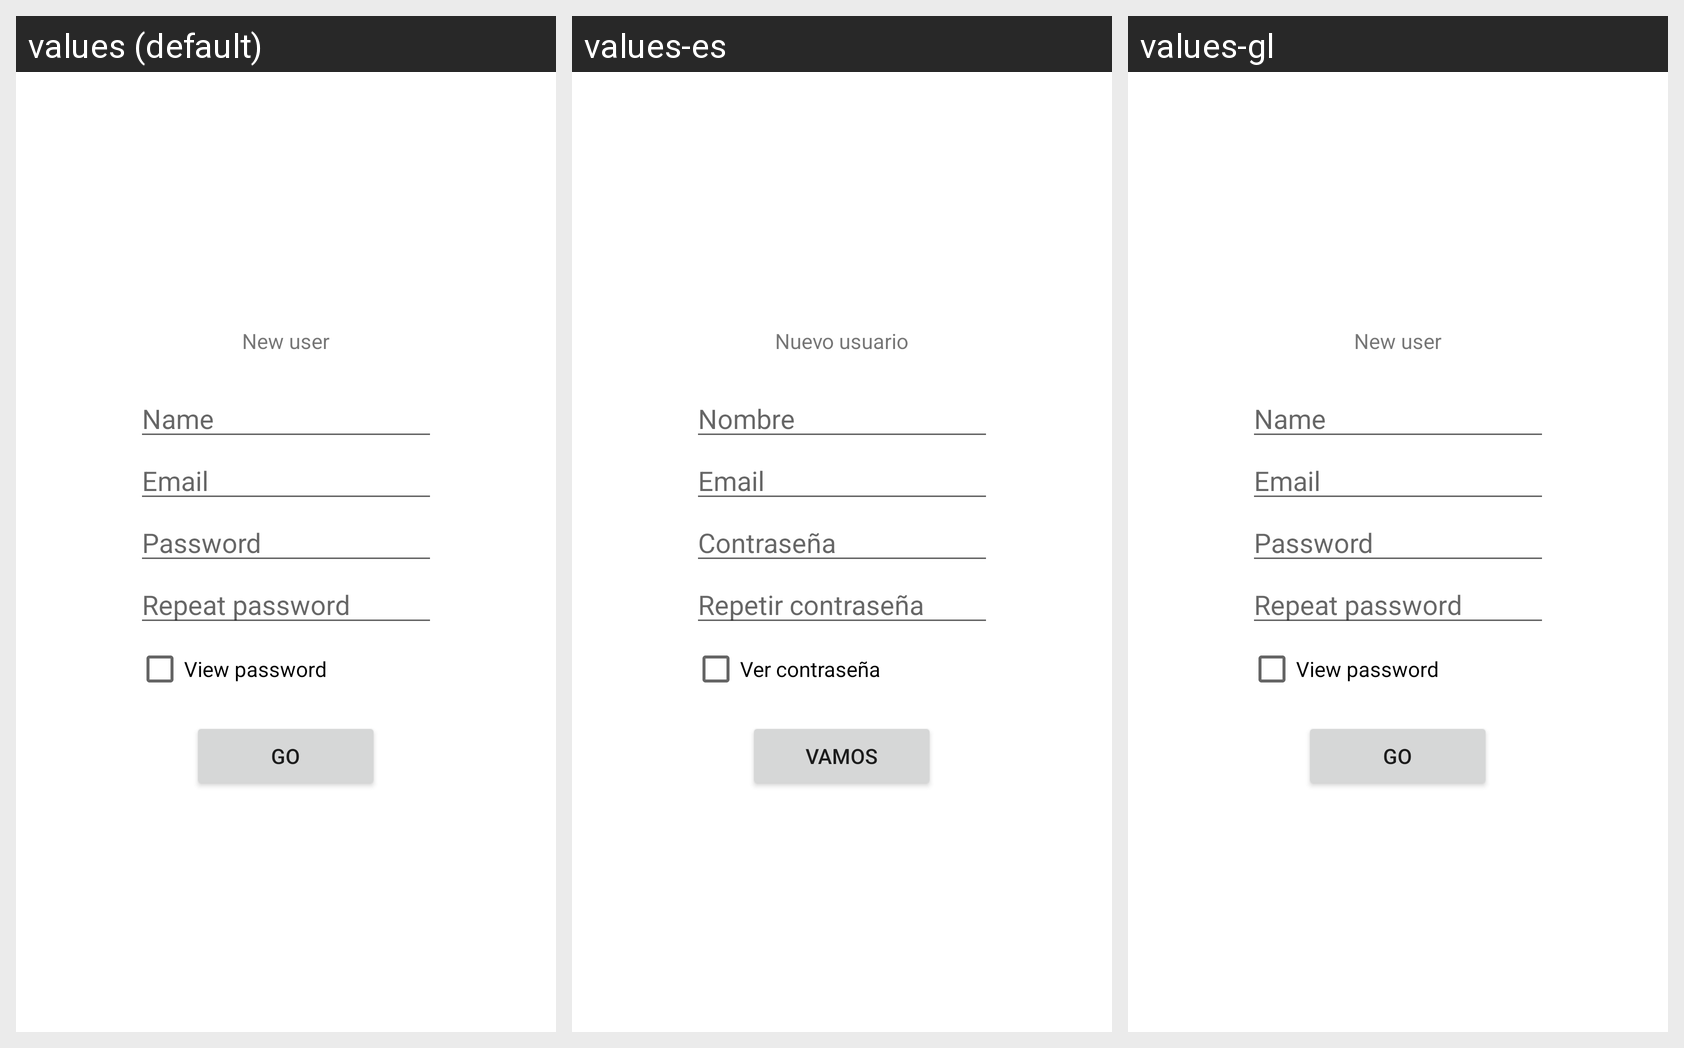

Locale-by-locale string values for the Android screen shown in this grid:
Android screen res/layout/activity_nuevo_usuario.xml rendered under 3 locales, left to right: values (default), values-es, values-gl. Device: Nexus 5 (rendered at 1080×1920; each locale shown at half size, 540×960, under a caption strip naming it); theme Theme.Avalanche.
Strings drawn on this screen, with the default value and each locale's value (text and hints the layout hard-codes appear in the picture but are not listed):

nuevoUsuario
  values: New user
  values-es: Nuevo usuario
  values-gl: New user  [not translated; the default value is used]

nuevonombre
  values: Name
  values-es: Nombre
  values-gl: Name  [not translated; the default value is used]

usuario
  values: Email
  values-es: Email
  values-gl: Email  [not translated; the default value is used]

contrasinal
  values: Password
  values-es: Contraseña
  values-gl: Password  [not translated; the default value is used]

repetirContrasinal
  values: Repeat password
  values-es: Repetir contraseña
  values-gl: Repeat password  [not translated; the default value is used]

mostrarc
  values: View password
  values-es: Ver contraseña
  values-gl: View password  [not translated; the default value is used]

entrar
  values: Go
  values-es: Vamos
  values-gl: Go  [not translated; the default value is used]
